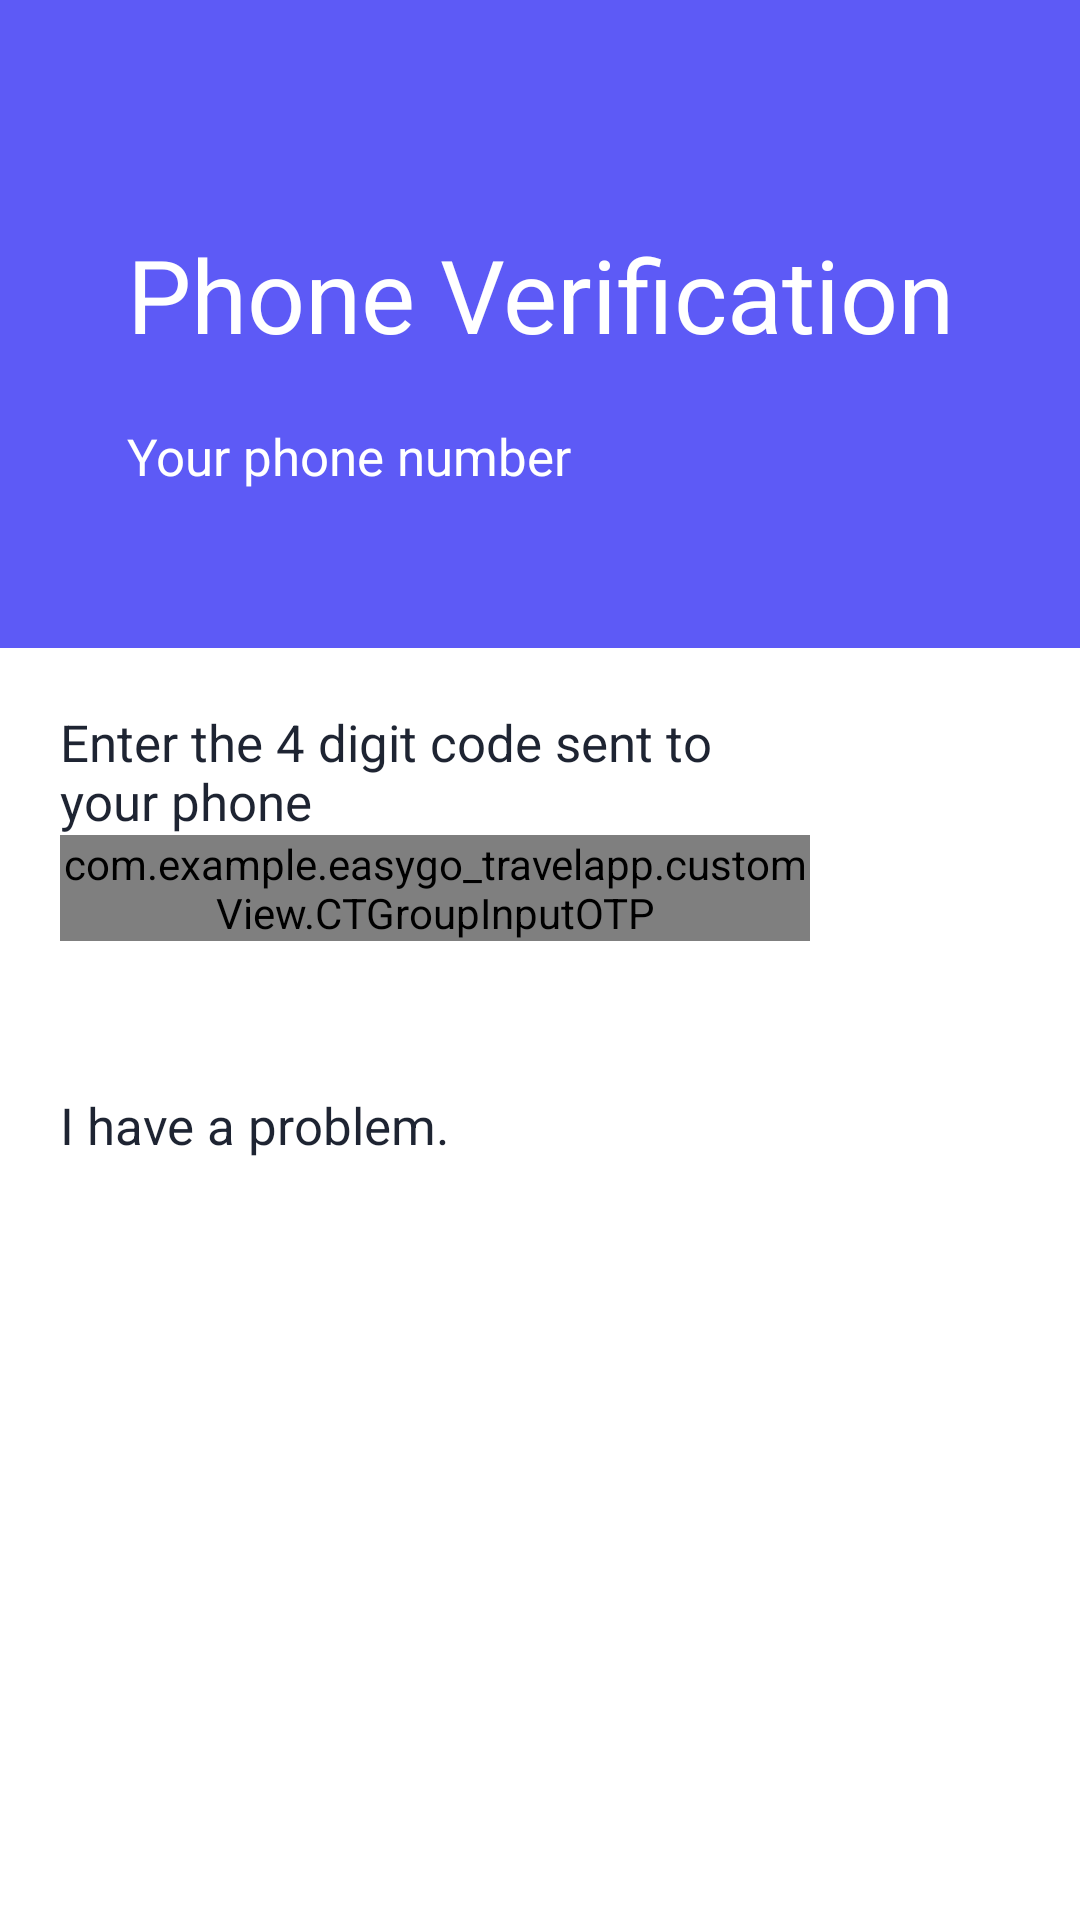

Reconstruct the res/layout file that produces this screen, plus the resources it refers to.
<!-- AndroidManifest.xml: application theme Theme.EasyGoTravelApp.NoActionBar -->
<!-- res/layout/activity_phone_verification.xml -->
<?xml version="1.0" encoding="utf-8"?>
<androidx.constraintlayout.widget.ConstraintLayout xmlns:android="http://schemas.android.com/apk/res/android"
    xmlns:app="http://schemas.android.com/apk/res-auto"
    xmlns:tools="http://schemas.android.com/tools"
    android:layout_width="match_parent"
    android:layout_height="match_parent"
    tools:context=".activity.PhoneVerificationActivity">

    <androidx.constraintlayout.widget.ConstraintLayout
        android:id="@+id/bg_logo"
        android:layout_width="match_parent"
        android:layout_height="wrap_content"
        android:background="@color/linear"
        app:layout_constraintStart_toStartOf="parent"
        app:layout_constraintTop_toTopOf="parent"
        android:paddingBottom="20dp">

        <ImageView
            android:layout_width="match_parent"
            android:layout_height="match_parent"
            app:layout_constraintStart_toStartOf="parent"
            app:layout_constraintTop_toTopOf="parent" />

        <TextView
            android:id="@+id/title"
            android:layout_width="wrap_content"
            android:layout_height="wrap_content"
            android:text="@string/phone_verification"
            android:textColor="@color/white"
            android:textSize="34dp"
            app:layout_constraintBottom_toBottomOf="parent"
            app:layout_constraintEnd_toEndOf="parent"
            app:layout_constraintStart_toStartOf="parent"
            app:layout_constraintTop_toTopOf="parent" />

        <TextView
            android:id="@+id/lbYourPhone"
            android:layout_width="wrap_content"
            android:layout_height="wrap_content"
            android:layout_marginTop="20dp"
            android:text="@string/your_phone_"
            android:textColor="@color/white"
            android:textSize="17dp"
            app:layout_constraintStart_toStartOf="@id/title"
            app:layout_constraintTop_toBottomOf="@id/title" />

        <TextView
            android:id="@+id/tvYourPhone"
            android:layout_width="wrap_content"
            android:layout_height="wrap_content"
            android:layout_marginTop="10dp"
            android:textColor="@color/white"
            android:textSize="17dp"
            app:layout_constraintStart_toStartOf="@id/title"
            app:layout_constraintTop_toBottomOf="@id/lbYourPhone" />
    </androidx.constraintlayout.widget.ConstraintLayout>

    <androidx.constraintlayout.widget.ConstraintLayout
        android:layout_width="0dp"
        android:layout_height="wrap_content"
        android:layout_margin="20dp"
        app:layout_constraintTop_toBottomOf="@id/bg_logo"
        app:layout_constraintStart_toStartOf="parent"
        app:layout_constraintEnd_toStartOf="@id/btnSend">

        <TextView
            android:id="@+id/lbEnterCode"
            android:layout_width="0dp"
            android:layout_height="wrap_content"
            android:text="@string/enter_the_4"
            android:textColor="@color/color_1E2432"
            android:textSize="17dp"
            app:layout_constraintTop_toTopOf="parent"
            app:layout_constraintStart_toStartOf="parent" />

        <com.example.easygo_travelapp.customView.CTGroupInputOTP
            android:id="@+id/grCode"
            android:layout_width="match_parent"
            android:layout_height="wrap_content"
            app:layout_constraintTop_toBottomOf="@id/lbEnterCode"
            app:layout_constraintStart_toStartOf="parent"/>

        <TextView
            android:id="@+id/lbIHaveAProblem"
            android:layout_width="0dp"
            android:layout_height="wrap_content"
            android:text="@string/i_have_a_pr"
            android:textColor="@color/color_1E2432"
            android:textSize="17dp"
            app:layout_constraintTop_toBottomOf="@id/grCode"
            app:layout_constraintStart_toStartOf="parent"
            android:layout_marginTop="50dp"/>

    </androidx.constraintlayout.widget.ConstraintLayout>
    <ImageButton
        android:id="@+id/btnSend"
        android:layout_width="50dp"
        android:layout_height="50dp"
        android:background="@drawable/shape_button_circle"
        android:src="@drawable/ic_action_next"
        app:layout_constraintBottom_toBottomOf="parent"
        app:layout_constraintEnd_toEndOf="parent"
        android:layout_marginRight="20dp"
        android:layout_marginBottom="20dp"/>
</androidx.constraintlayout.widget.ConstraintLayout>
<!-- resources referenced by this layout -->
<resources>
  <color name="color_1E2432">#1E2432</color>
  <color name="linear">#5D5AF6</color>
  <color name="white">#FFFFFFFF</color>
  <string name="enter_the_4">Enter the 4 digit code sent to your phone</string>
  <string name="i_have_a_pr">I have a problem.</string>
  <string name="phone_verification">Phone Verification</string>
  <string name="your_phone_">Your phone number</string>
  <style name="Theme.EasyGoTravelApp.NoActionBar" parent="Theme.MaterialComponents.DayNight.NoActionBar">
          
          <item name="colorPrimary">@color/purple_500</item>
          <item name="colorPrimaryVariant">@color/purple_700</item>
          <item name="colorOnPrimary">@color/white</item>
          
          <item name="colorSecondary">@color/teal_200</item>
          <item name="colorSecondaryVariant">@color/teal_700</item>
          <item name="colorOnSecondary">@color/black</item>
          
          <item name="android:statusBarColor" tools:targetApi="l">?attr/colorPrimaryVariant</item>
          
          <item name="windowActionBar">false</item>
          <item name="windowNoTitle">true</item>
          <item name="android:windowFullscreen">true</item>
      </style>
  <color name="purple_500">#FF6200EE</color>
  <color name="purple_700">#FF3700B3</color>
  <color name="teal_200">#FF03DAC5</color>
  <color name="teal_700">#FF018786</color>
  <color name="black">#FF000000</color>
</resources>
